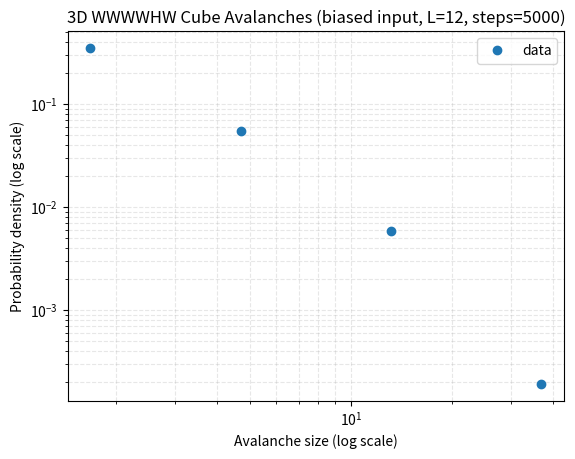

Generate this figure with matplotlib:
import numpy as np
import matplotlib.pyplot as plt

print(">>> cube_WWWWHW_optionB_micro_fit.py starting up...")

# ---------- PARAMETERS (3D WWWWHW + BIASED INPUT) ----------
L = 12               # cube size: L x L x L
THRESHOLD = 6        # topple when height >= 6
BURN_IN_STEPS = 2_000
MEASURE_STEPS = 5_000
RANDOM_SEED = 123

# Input bias: 80% descriptive (WHAT, WHO, WHERE, WHEN), 20% WHY/HOW
P_DESCRIPTIVE = 0.8
P_CAUSAL = 0.2
# -----------------------------------------------------------

rng = np.random.default_rng(RANDOM_SEED)

# 3D grid of "heights"
grid = np.zeros((L, L, L), dtype=np.float64)

# Face assignment:
# +X: WHAT   (x = L-1)   [descriptive]
# -X: WHY    (x = 0)     [causal]
# +Y: HOW    (y = L-1)   [causal]
# -Y: WHO    (y = 0)     [descriptive]
# +Z: WHEN   (z = L-1)   [descriptive]
# -Z: WHERE  (z = 0)     [descriptive]


def neighbors_3d(x, y, z, L):
    """6-neighbor topology on a 3D cube with open boundaries."""
    if x > 0:
        yield x - 1, y, z
    if x < L - 1:
        yield x + 1, y, z
    if y > 0:
        yield x, y - 1, z
    if y < L - 1:
        yield x, y + 1, z
    if z > 0:
        yield x, y, z - 1
    if z < L - 1:
        yield x, y, z + 1


def is_descriptive_face(x, y, z):
    """Return True if cell is on WHAT/WHO/WHERE/WHEN faces."""
    # WHAT: x = L-1
    # WHO:  y = 0
    # WHEN: z = L-1
    # WHERE:z = 0
    return (x == L - 1) or (y == 0) or (z == L - 1) or (z == 0)


def is_causal_face(x, y, z):
    """Return True if cell is on WHY/HOW faces."""
    # WHY: x = 0
    # HOW: y = L-1
    return (x == 0) or (y == L - 1)


def random_descriptive_cell():
    """Sample a random cell restricted to descriptive faces."""
    while True:
        x = rng.integers(0, L)
        y = rng.integers(0, L)
        z = rng.integers(0, L)
        if is_descriptive_face(x, y, z):
            return x, y, z


def random_causal_cell():
    """Sample a random cell restricted to causal faces."""
    while True:
        x = rng.integers(0, L)
        y = rng.integers(0, L)
        z = rng.integers(0, L)
        if is_causal_face(x, y, z):
            return x, y, z


def drop_grain_biased():
    """
    Drop one grain with bias:
    - 80% on descriptive faces (WHAT/WHO/WHERE/WHEN)
    - 20% on causal faces (WHY/HOW)
    """
    if rng.random() < P_DESCRIPTIVE:
        x, y, z = random_descriptive_cell()
    else:
        x, y, z = random_causal_cell()
    grid[x, y, z] += 1.0


def relax_once_3d(record_avalanche: bool = False):
    """Standard symmetric relaxation (no WHY sink here)."""
    avalanche_size = 0
    topple_mask = grid >= THRESHOLD

    while np.any(topple_mask):
        xs, ys, zs = np.where(topple_mask)
        num_topples = len(xs)
        avalanche_size += num_topples

        grid[xs, ys, zs] -= THRESHOLD

        for cx, cy, cz in zip(xs, ys, zs):
            for nx, ny, nz in neighbors_3d(cx, cy, cz, L):
                grid[nx, ny, nz] += 1.0

        topple_mask = grid >= THRESHOLD

    if record_avalanche and avalanche_size > 0:
        return avalanche_size
    else:
        return None


def run_simulation_3d():
    print("Burn-in phase (3D WWWWHW cube, biased input)...", flush=True)
    for _ in range(BURN_IN_STEPS):
        drop_grain_biased()
        relax_once_3d(record_avalanche=False)

    print("Measurement phase (3D WWWWHW cube, biased input)...", flush=True)
    avalanche_sizes = []
    for _ in range(MEASURE_STEPS):
        drop_grain_biased()
        size = relax_once_3d(record_avalanche=True)
        if size is not None:
            avalanche_sizes.append(size)

    return np.array(avalanche_sizes, dtype=np.int64)


def fit_power_law(centers, hist):
    """Fit a line in log-log space to the middle of the distribution."""
    mask = hist > 0
    centers = centers[mask]
    hist = hist[mask]

    if len(centers) < 3:
        return None, None, 0

    log_x = np.log10(centers)
    log_y = np.log10(hist)

    q1, q3 = np.quantile(log_x, [0.25, 0.75])
    mid_mask = (log_x >= q1) & (log_x <= q3)

    log_x_mid = log_x[mid_mask]
    log_y_mid = log_y[mid_mask]

    if len(log_x_mid) < 3:
        return None, None, 0

    a, b = np.polyfit(log_x_mid, log_y_mid, 1)
    y_pred = a * log_x_mid + b
    ss_res = np.sum((log_y_mid - y_pred) ** 2)
    ss_tot = np.sum((log_y_mid - np.mean(log_y_mid)) ** 2)
    r2 = 1 - ss_res / ss_tot if ss_tot > 0 else None

    exponent = -a
    return exponent, r2, len(log_x_mid)


def plot_log_log_with_fit(avalanche_sizes: np.ndarray):
    if avalanche_sizes.size == 0:
        print("No avalanches recorded; nothing to plot.")
        return

    avalanche_sizes = avalanche_sizes[avalanche_sizes > 0]
    min_size = avalanche_sizes.min()
    max_size = avalanche_sizes.max()

    print(f"Min avalanche size: {min_size}")
    print(f"Max avalanche size: {max_size}")
    print(f"Number of avalanches: {len(avalanche_sizes)}")

    if min_size == max_size:
        print("All avalanches the same size; no distribution to fit.")
        return

    num_bins = min(20, max(5, int(np.log10(max_size / max(min_size, 1))) * 5))
    if num_bins < 5:
        num_bins = 5

    bins = np.logspace(np.log10(min_size), np.log10(max_size), num_bins)
    hist, edges = np.histogram(avalanche_sizes, bins=bins, density=True)
    centers = np.sqrt(edges[:-1] * edges[1:])

    exponent, r2, npts = fit_power_law(centers, hist)

    if exponent is not None:
        print(f"Fitted power-law exponent (3D biased input): {exponent:.3f}")
        print(f"R^2 over middle range: {r2:.3f} (n={npts} points)")
    else:
        print("Not enough points for a reliable fit.")

    plt.figure()
    plt.loglog(centers, hist, marker='o', linestyle='none', label="data")
    plt.xlabel("Avalanche size (log scale)")
    plt.ylabel("Probability density (log scale)")
    plt.title(f"3D WWWWHW Cube Avalanches (biased input, L={L}, steps={MEASURE_STEPS})")
    plt.grid(True, which='both', linestyle='--', alpha=0.3)
    plt.legend()
    plt.show()


def main():
    print(">>> Entering main() [3D WWWWHW, Option B biased input]", flush=True)
    avalanches = run_simulation_3d()
    print(f"Total avalanches recorded: {len(avalanches)}")
    plot_log_log_with_fit(avalanches)


if __name__ == "__main__":
    print(">>> __main__ guard triggered [3D WWWWHW, Option B]", flush=True)
    main()
